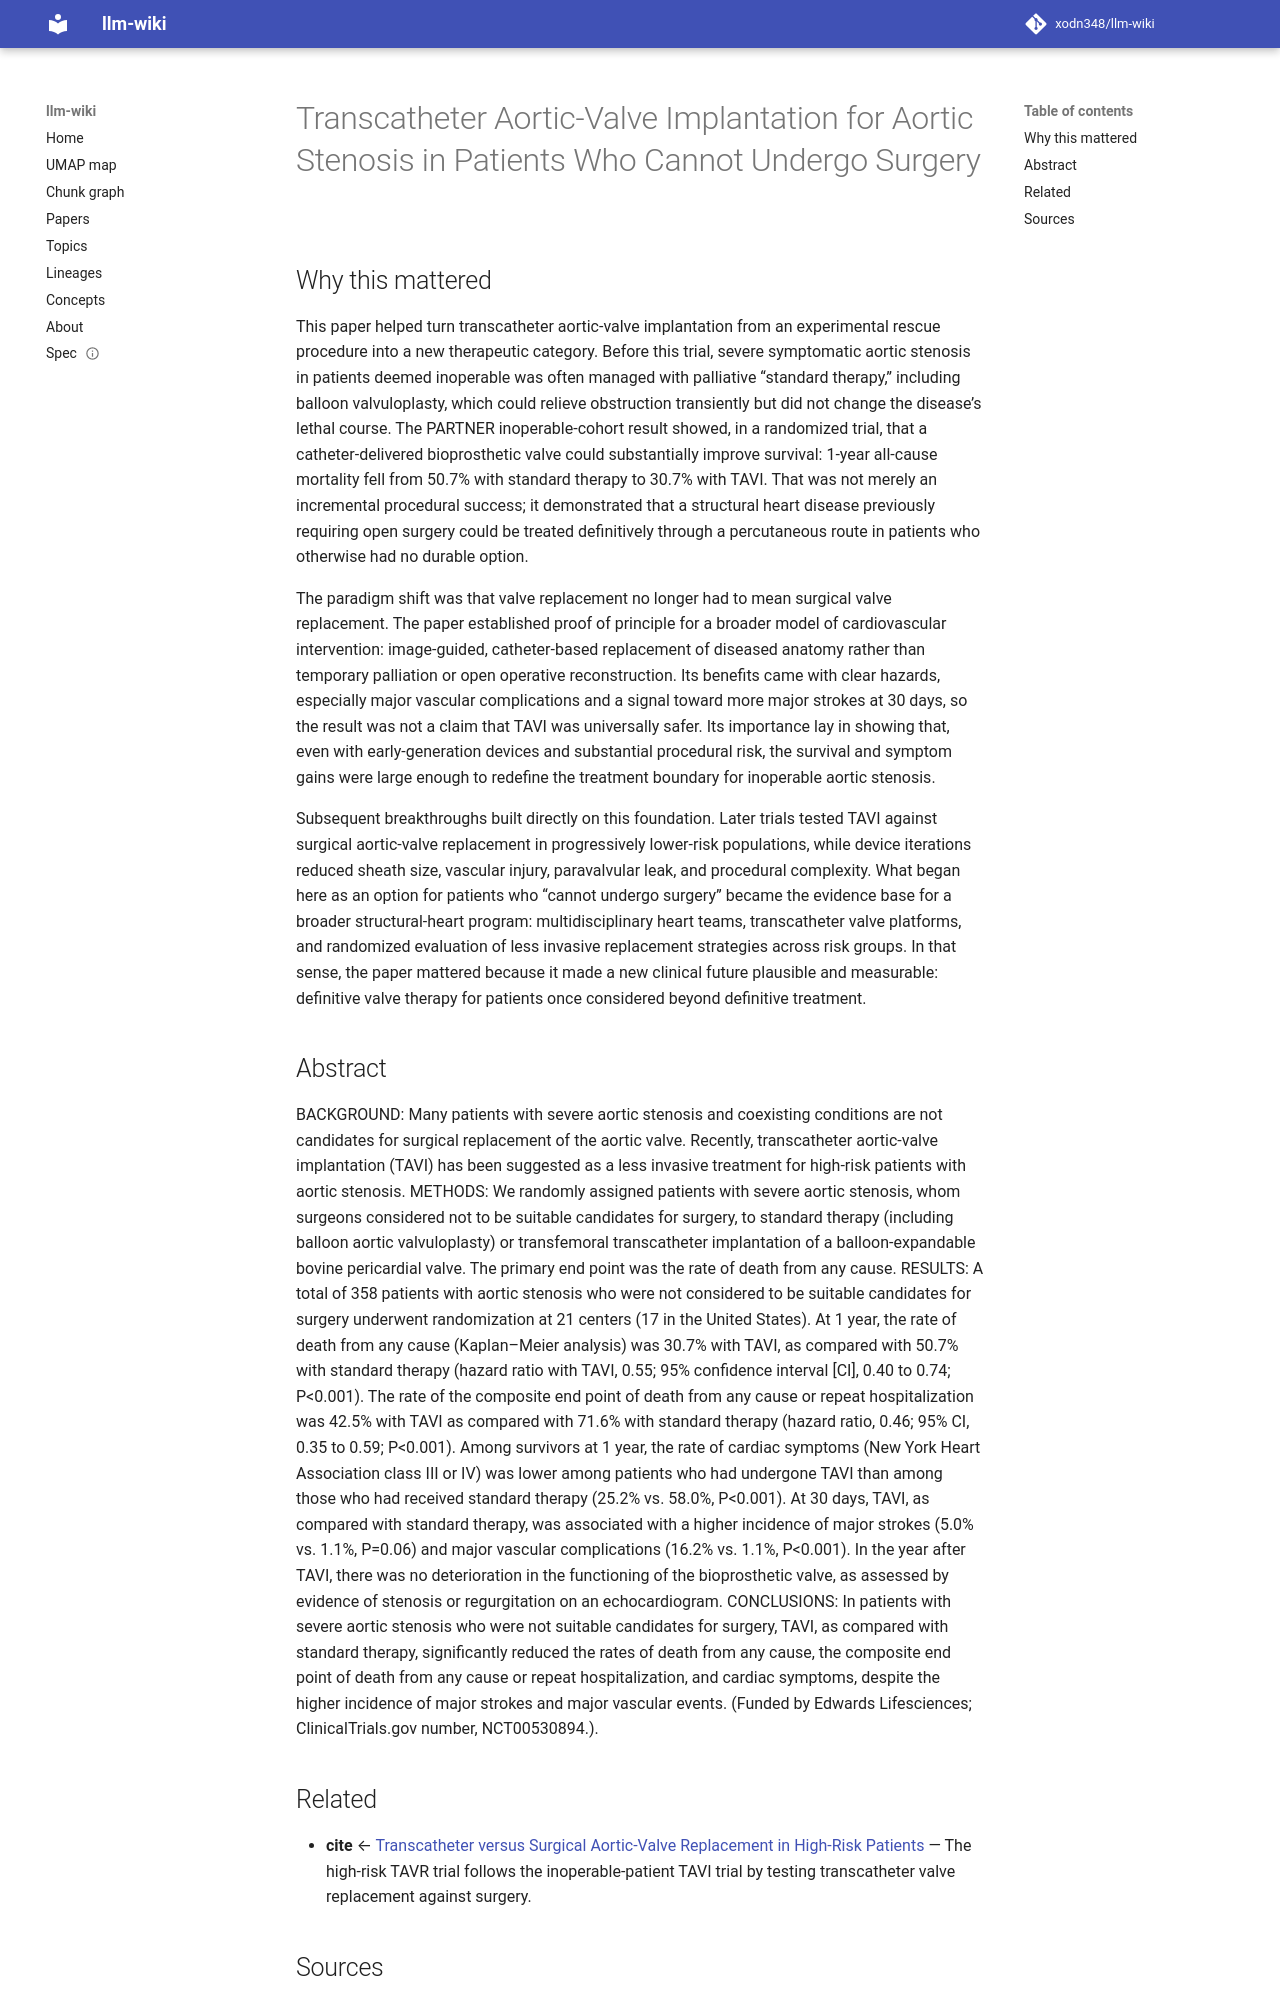

repository: xodn348/llm-wiki · page: paper/10_1056_nejmoa1008232/index.html · generator: mkdocs

---
title: Transcatheter Aortic-Valve Implantation for Aortic Stenosis in Patients Who
  Cannot Undergo Surgery
doi: 10.1056/nejmoa1008232
openalex_id: https://openalex.org/W2149609916
year: 2010
venue: New England Journal of Medicine
authors: Martin B. Leon, Craig R. Smith, Michael J. Mack, D. Craig Miller, Jeffrey
  W. Moses, Lars G. Svensson, E. Murat Tuzcu, John G. Webb
citations: 7129
fleming_tier: true
concepts:
- Medicine
- Stenosis
- Aortic valve replacement
- Cardiology
- Internal medicine
- Aortic valve stenosis
- Aortic valve
- Surgery
---

# Transcatheter Aortic-Valve Implantation for Aortic Stenosis in Patients Who Cannot Undergo Surgery

## Why this mattered

This paper helped turn transcatheter aortic-valve implantation from an experimental rescue procedure into a new therapeutic category. Before this trial, severe symptomatic aortic stenosis in patients deemed inoperable was often managed with palliative “standard therapy,” including balloon valvuloplasty, which could relieve obstruction transiently but did not change the disease’s lethal course. The PARTNER inoperable-cohort result showed, in a randomized trial, that a catheter-delivered bioprosthetic valve could substantially improve survival: 1-year all-cause mortality fell from 50.7% with standard therapy to 30.7% with TAVI. That was not merely an incremental procedural success; it demonstrated that a structural heart disease previously requiring open surgery could be treated definitively through a percutaneous route in patients who otherwise had no durable option.

The paradigm shift was that valve replacement no longer had to mean surgical valve replacement. The paper established proof of principle for a broader model of cardiovascular intervention: image-guided, catheter-based replacement of diseased anatomy rather than temporary palliation or open operative reconstruction. Its benefits came with clear hazards, especially major vascular complications and a signal toward more major strokes at 30 days, so the result was not a claim that TAVI was universally safer. Its importance lay in showing that, even with early-generation devices and substantial procedural risk, the survival and symptom gains were large enough to redefine the treatment boundary for inoperable aortic stenosis.

Subsequent breakthroughs built directly on this foundation. Later trials tested TAVI against surgical aortic-valve replacement in progressively lower-risk populations, while device iterations reduced sheath size, vascular injury, paravalvular leak, and procedural complexity. What began here as an option for patients who “cannot undergo surgery” became the evidence base for a broader structural-heart program: multidisciplinary heart teams, transcatheter valve platforms, and randomized evaluation of less invasive replacement strategies across risk groups. In that sense, the paper mattered because it made a new clinical future plausible and measurable: definitive valve therapy for patients once considered beyond definitive treatment.

## Abstract

BACKGROUND: Many patients with severe aortic stenosis and coexisting conditions are not candidates for surgical replacement of the aortic valve. Recently, transcatheter aortic-valve implantation (TAVI) has been suggested as a less invasive treatment for high-risk patients with aortic stenosis. METHODS: We randomly assigned patients with severe aortic stenosis, whom surgeons considered not to be suitable candidates for surgery, to standard therapy (including balloon aortic valvuloplasty) or transfemoral transcatheter implantation of a balloon-expandable bovine pericardial valve. The primary end point was the rate of death from any cause. RESULTS: A total of 358 patients with aortic stenosis who were not considered to be suitable candidates for surgery underwent randomization at 21 centers (17 in the United States). At 1 year, the rate of death from any cause (Kaplan–Meier analysis) was 30.7% with TAVI, as compared with 50.7% with standard therapy (hazard ratio with TAVI, 0.55; 95% confidence interval [CI], 0.40 to 0.74; P<0.001). The rate of the composite end point of death from any cause or repeat hospitalization was 42.5% with TAVI as compared with 71.6% with standard therapy (hazard ratio, 0.46; 95% CI, 0.35 to 0.59; P<0.001). Among survivors at 1 year, the rate of cardiac symptoms (New York Heart Association class III or IV) was lower among patients who had undergone TAVI than among those who had received standard therapy (25.2% vs. 58.0%, P<0.001). At 30 days, TAVI, as compared with standard therapy, was associated with a higher incidence of major strokes (5.0% vs. 1.1%, P=0.06) and major vascular complications (16.2% vs. 1.1%, P<0.001). In the year after TAVI, there was no deterioration in the functioning of the bioprosthetic valve, as assessed by evidence of stenosis or regurgitation on an echocardiogram. CONCLUSIONS: In patients with severe aortic stenosis who were not suitable candidates for surgery, TAVI, as compared with standard therapy, significantly reduced the rates of death from any cause, the composite end point of death from any cause or repeat hospitalization, and cardiac symptoms, despite the higher incidence of major strokes and major vascular events. (Funded by Edwards Lifesciences; ClinicalTrials.gov number, NCT00530894.).
